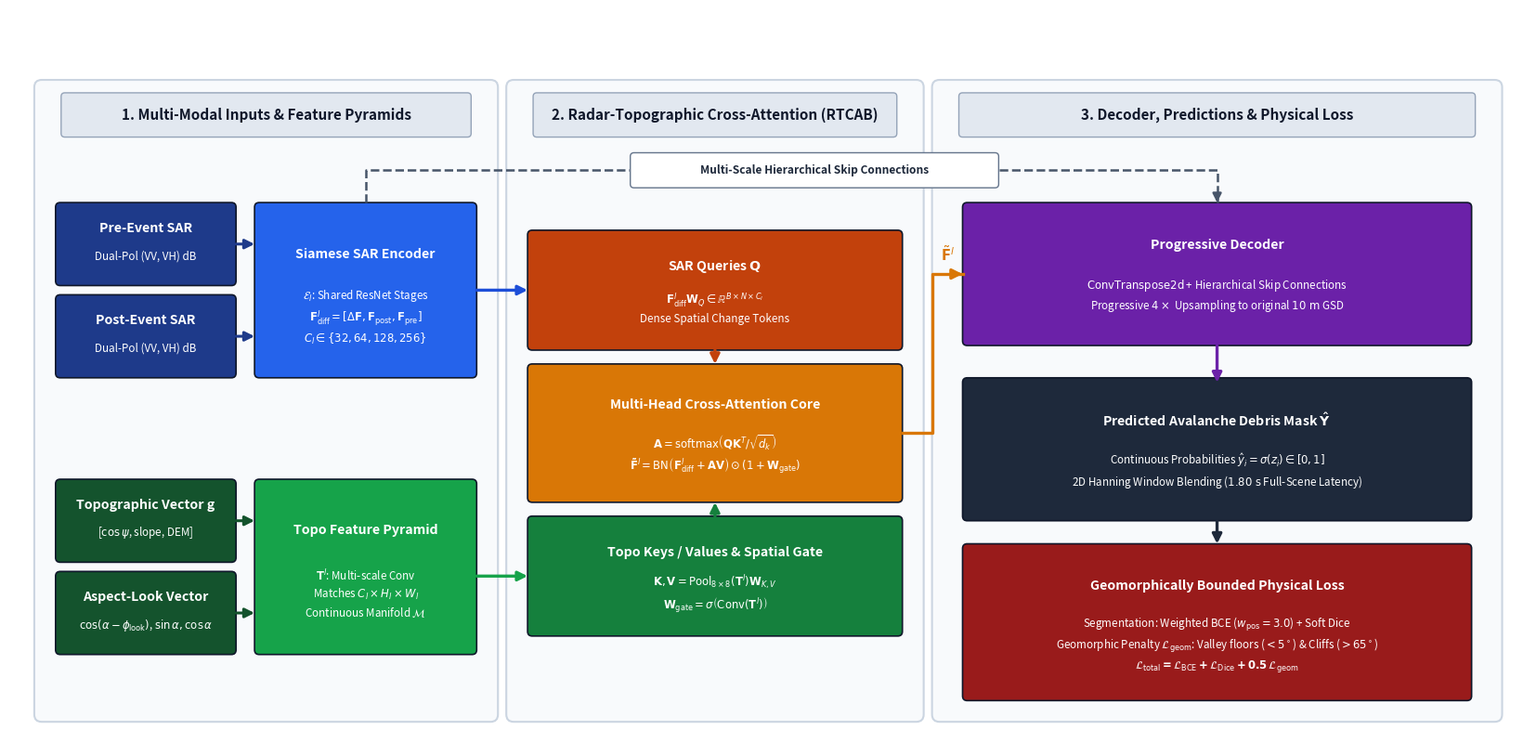

The matplotlib source for this figure:
#!/usr/bin/env python3
"""Generate publication-quality vector architecture diagram for TopoRadar-Net with flawless spacing, zero text collisions, and pristine typography."""

import matplotlib.pyplot as plt
import matplotlib.patches as patches
from pathlib import Path

OUT_DIR = Path("studies/mountain-avalcd-toporadar/paper/figures")
OUT_DIR.mkdir(parents=True, exist_ok=True)

# Generous canvas dimensions
fig, ax = plt.subplots(figsize=(16.4, 8.0), dpi=300)
ax.set_xlim(0, 16.4)
ax.set_ylim(0, 8.0)
ax.axis("off")

# Harmonious, high-contrast accessible palette
c_sar_dark = "#1e3a8a"       # Navy Blue
c_sar_light = "#2563eb"      # Blue
c_topo_dark = "#14532d"      # Dark Forest Green
c_topo_light = "#16a34a"     # Green
c_query = "#c2410c"          # Rust / Orange
c_key = "#15803d"            # Forest Green
c_core = "#d97706"           # Amber / Gold
c_dec = "#6b21a8"            # Royal Purple
c_mask = "#1e293b"           # Dark Slate
c_loss = "#991b1b"           # Crimson Red

# Outer container panels (Height: 0.35 to 7.15, giving 0.85 clearance at top of canvas)
containers = [
    # (x, y, w, h, title)
    (0.35, 0.35, 4.85, 6.80, "1. Multi-Modal Inputs & Feature Pyramids"),
    (5.45, 0.35, 4.35, 6.80, "2. Radar-Topographic Cross-Attention (RTCAB)"),
    (10.05, 0.35, 6.00, 6.80, "3. Decoder, Predictions & Physical Loss")
]

for x, y, w, h, title in containers:
    # Outer panel
    rect = patches.FancyBboxPatch((x, y), w, h, boxstyle="round,pad=0.08", fc="#f8fafc", ec="#cbd5e1", lw=1.5, zorder=1)
    ax.add_patch(rect)
    # Distinct top header badge (placed safely at top of container: y = 6.65 to 7.05)
    badge = patches.FancyBboxPatch((x + 0.25, 6.65), w - 0.50, 0.40, boxstyle="round,pad=0.04", fc="#e2e8f0", ec="#94a3b8", lw=1.0, zorder=2)
    ax.add_patch(badge)
    ax.text(x + w/2, 6.85, title, ha="center", va="center", weight="bold", fontsize=11.0, color="#0f172a", zorder=3)

# Unified Card drawing function with perfectly calculated vertical spacing and generous padding
def draw_card(x, y, w, h, title, subtext="", box_color="#1e3a8a", text_color="white", title_y_frac=0.72, sub_y_frac=0.34, title_size=10.2, sub_size=8.4):
    card = patches.FancyBboxPatch((x, y), w, h, boxstyle="round,pad=0.05", fc=box_color, ec="#0f172a", lw=1.2, zorder=3)
    ax.add_patch(card)
    if subtext:
        ax.text(x + w/2, y + h*title_y_frac, title, ha="center", va="center", weight="bold", fontsize=title_size, color=text_color, zorder=4)
        ax.text(x + w/2, y + h*sub_y_frac, subtext, ha="center", va="center", fontsize=sub_size, color=text_color, zorder=4, multialignment="center", linespacing=1.35)
    else:
        ax.text(x + w/2, y + h/2, title, ha="center", va="center", weight="bold", fontsize=title_size, color=text_color, zorder=4)

# Solid Arrow helper
def draw_arrow(x1, y1, x2, y2, color="#334155", lw=2.2):
    ax.annotate("", xy=(x2, y2), xytext=(x1, y1),
                arrowprops=dict(arrowstyle="-|>", color=color, lw=lw, shrinkA=0, shrinkB=0, mutation_scale=15), zorder=6)

# =========================================================================
# SECTION 1: Inputs & Feature Pyramids
# All card tops are strictly at y <= 5.85, giving an 0.80 margin to the header badge!
# =========================================================================
# Top Lane: SAR Inputs & Encoder (Center y = 4.95)
draw_card(0.55, 5.05, 1.85, 0.80, "Pre-Event SAR", "Dual-Pol (VV, VH) dB", c_sar_dark)
draw_card(0.55, 4.05, 1.85, 0.80, "Post-Event SAR", "Dual-Pol (VV, VH) dB", c_sar_dark)

draw_card(2.70, 4.05, 2.30, 1.80, "Siamese SAR Encoder", 
          r"$\mathcal{E}_l$: Shared ResNet Stages" + "\n" + 
          r"$\mathbf{F}_{\mathrm{diff}}^l = [\Delta \mathbf{F}, \mathbf{F}_{\mathrm{post}}, \mathbf{F}_{\mathrm{pre}}]$" + "\n" + 
          r"$C_l \in \{32, 64, 128, 256\}$", c_sar_light)

# 100% Horizontal parallel arrows from SAR inputs into Encoder (exact edge-to-edge)
draw_arrow(2.45, 5.45, 2.65, 5.45, color=c_sar_dark)
draw_arrow(2.45, 4.45, 2.65, 4.45, color=c_sar_dark)

# Bottom Lane: Topo Inputs & Pyramid (Center y = 1.85)
draw_card(0.55, 2.05, 1.85, 0.80, "Topographic Vector g", r"[$\cos\psi$, slope, DEM]", c_topo_dark)
draw_card(0.55, 1.05, 1.85, 0.80, "Aspect-Look Vector", r"$\cos(\alpha - \phi_{\mathrm{look}})$, $\sin\alpha, \cos\alpha$", c_topo_dark)

draw_card(2.70, 1.05, 2.30, 1.80, "Topo Feature Pyramid", 
          r"$\mathbf{T}^l$: Multi-scale Conv" + "\n" + 
          r"Matches $C_l \times H_l \times W_l$" + "\n" + 
          r"Continuous Manifold $\mathcal{M}$", c_topo_light)

# 100% Horizontal parallel arrows from Topo inputs into Pyramid (exact edge-to-edge)
draw_arrow(2.45, 2.45, 2.65, 2.45, color=c_topo_dark)
draw_arrow(2.45, 1.45, 2.65, 1.45, color=c_topo_dark)

# =========================================================================
# SECTION 2: Radar-Topographic Cross-Attention Block (RTCAB)
# Perfect horizontal alignment from Section 1
# =========================================================================
# SAR Queries (Center y = 4.95, aligned with SAR Encoder center)
draw_card(5.65, 4.35, 3.95, 1.20, r"SAR Queries $\mathbf{Q}$", 
          r"$\mathbf{F}_{\mathrm{diff}}^l \mathbf{W}_Q \in \mathbb{R}^{B \times N \times C_l}$" + "\n" + 
          "Dense Spatial Change Tokens", c_query)

# 100% HORIZONTAL ARROW: SAR Encoder to SAR Queries Q (exact edge-to-edge)
draw_arrow(5.05, 4.95, 5.60, 4.95, color="#1d4ed8", lw=2.4)

# Topo Keys/Values & Spatial Gate (Center y = 1.85, aligned with Topo Pyramid center)
draw_card(5.65, 1.25, 3.95, 1.20, "Topo Keys / Values & Spatial Gate", 
          r"$\mathbf{K}, \mathbf{V} = \mathrm{Pool}_{8 \times 8}(\mathbf{T}^l) \mathbf{W}_{K, V}$" + "\n" + 
          r"$\mathbf{W}_{\mathrm{gate}} = \sigma\left(\mathrm{Conv}(\mathbf{T}^l)\right)$", c_key)

# 100% HORIZONTAL ARROW: Topo Pyramid to Topo Keys/Values & Gate (exact edge-to-edge)
draw_arrow(5.05, 1.85, 5.60, 1.85, color=c_topo_light, lw=2.4)

# Cross-Attention Core (Center y = 3.40)
draw_card(5.65, 2.70, 3.95, 1.40, "Multi-Head Cross-Attention Core", 
          r"$\mathbf{A} = \mathrm{softmax}\left(\mathbf{Q} \mathbf{K}^T / \sqrt{d_k}\right)$" + "\n" + 
          r"$\mathbf{\tilde{F}}^l = \mathrm{BN}\left(\mathbf{F}_{\mathrm{diff}}^l + \mathbf{A}\mathbf{V}\right) \odot (1 + \mathbf{W}_{\mathrm{gate}})$", 
          c_core)

# Symmetrical VERTICAL arrows entering Attention Core (exact edge-to-edge)
draw_arrow(7.625, 4.30, 7.625, 4.15, color=c_query, lw=2.4)
draw_arrow(7.625, 2.50, 7.625, 2.65, color=c_key, lw=2.4)

# =========================================================================
# SECTION 3: Decoder, Predictions & Physical Loss
# Roomy cards with zero text crowding or edge collisions
# =========================================================================
# 1. Progressive Decoder (Top of section 3: y = 4.40 to 5.85, center y = 5.125)
draw_card(10.35, 4.40, 5.40, 1.45, "Progressive Decoder", 
          r"$\mathrm{ConvTranspose2d}$ + Hierarchical Skip Connections" + "\n" + 
          r"Progressive $4\times$ Upsampling to original $10\text{ m}$ GSD", c_dec,
          title_y_frac=0.72, sub_y_frac=0.34)

# 2. Predicted Mask Y_hat (Middle: y = 2.50 to 3.95, center y = 3.225)
draw_card(10.35, 2.50, 5.40, 1.45, r"Predicted Avalanche Debris Mask $\mathbf{\hat{Y}}$", 
          r"Continuous Probabilities $\hat{y}_i = \sigma(z_i) \in [0, 1]$" + "\n" + 
          r"2D Hanning Window Blending ($1.80\text{ s}$ Full-Scene Latency)", c_mask,
          title_y_frac=0.72, sub_y_frac=0.34)

# 3. Geomorphically Bounded Loss (Bottom: y = 0.55 to 2.15, center y = 1.35)
draw_card(10.35, 0.55, 5.40, 1.60, r"Geomorphically Bounded Physical Loss", 
          r"Segmentation: Weighted BCE ($w_{\mathrm{pos}} = 3.0$) + Soft Dice" + "\n" + 
          r"Geomorphic Penalty $\mathcal{L}_{\mathrm{geom}}$: Valley floors ($< 5^\circ$) & Cliffs ($> 65^\circ$)" + "\n" + 
          r"$\mathbf{\mathcal{L}_{\mathrm{total}} = \mathcal{L}_{\mathrm{BCE}} + \mathcal{L}_{\mathrm{Dice}} + 0.5 \, \mathcal{L}_{\mathrm{geom}}}$", c_loss,
          title_y_frac=0.75, sub_y_frac=0.35)

# Smooth, orthogonal elbow connection from RTCAB Core to Decoder
# Runs from Core right edge (9.65, 3.40) -> (9.975, 3.40) -> (9.975, 5.125) -> (10.30, 5.125)
ax.plot([9.65, 9.975, 9.975, 10.30], [3.40, 3.40, 5.125, 5.125], color=c_core, lw=2.4, zorder=5)
ax.annotate("", xy=(10.30, 5.125), xytext=(10.20, 5.125),
            arrowprops=dict(arrowstyle="-|>", color=c_core, lw=2.4, shrinkA=0, shrinkB=0, mutation_scale=16), zorder=6)

# Feature label placed cleanly ABOVE the entering segment (no lines crossing the text!)
ax.text(10.14, 5.24, r"$\mathbf{\tilde{F}}^l$", ha="center", va="bottom", fontsize=10.5, color=c_core, weight="bold", zorder=7)

# Decoder -> Predicted Mask (100% VERTICAL ARROW, exact edge-to-edge!)
draw_arrow(13.05, 4.35, 13.05, 3.95, color=c_dec, lw=2.4)

# Predicted Mask -> Loss (100% VERTICAL ARROW, exact edge-to-edge!)
draw_arrow(13.05, 2.45, 13.05, 2.20, color=c_mask, lw=2.4)

# Multi-Scale Skip Connection: cleanly broken around the floating central label badge
# Left branch: from top of SAR Encoder at x=3.85, y=5.90 -> up to y=6.25 -> right to badge edge (x=6.70)
ax.plot([3.85, 3.85, 6.70], [5.90, 6.25, 6.25], color="#475569", lw=1.8, linestyle="--", zorder=5)

# Right branch: from badge edge (x=10.70), along y=6.25 to x=13.05 -> down to top of Decoder at y=5.90
ax.plot([10.70, 13.05, 13.05], [6.25, 6.25, 5.90], color="#475569", lw=1.8, linestyle="--", zorder=5)
ax.annotate("", xy=(13.05, 5.90), xytext=(13.05, 6.00),
            arrowprops=dict(arrowstyle="-|>", color="#475569", lw=1.8, shrinkA=0, shrinkB=0, mutation_scale=14), zorder=6)

# Central pill label floating cleanly in the gap with zero line cut-through
skip_badge = patches.FancyBboxPatch((6.75, 6.10), 3.90, 0.30, boxstyle="round,pad=0.04", fc="#ffffff", ec="#64748b", lw=1.0, zorder=6)
ax.add_patch(skip_badge)
ax.text(8.70, 6.25, "Multi-Scale Hierarchical Skip Connections", ha="center", va="center", fontsize=8.6, color="#1e293b", weight="bold", zorder=7)

plt.tight_layout(pad=0.2)
fig.savefig(OUT_DIR / "fig_architecture.pdf", bbox_inches="tight")
fig.savefig(OUT_DIR / "fig_architecture.png", bbox_inches="tight", dpi=300)
print(f"Generated clean architecture figure with zero text overlap at {OUT_DIR / 'fig_architecture.pdf'}")
